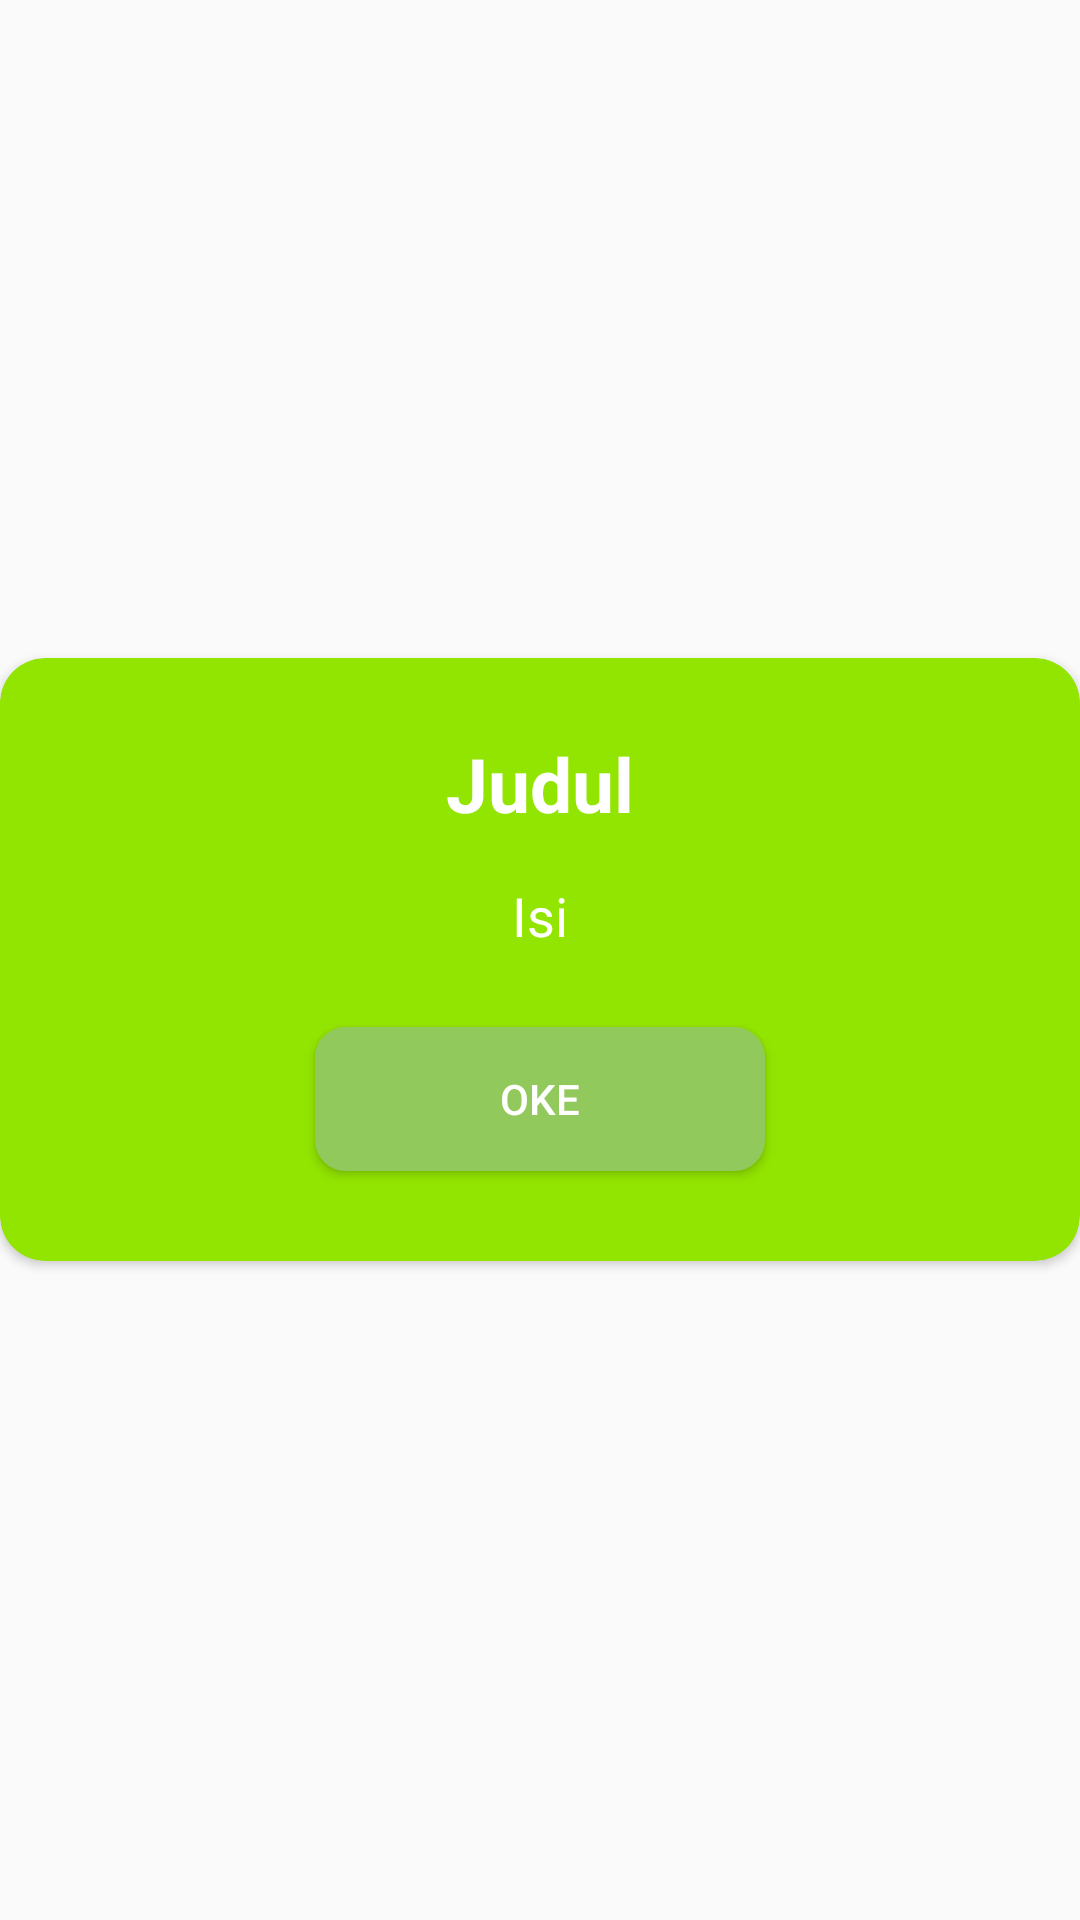

Reconstruct the res/layout file that produces this screen, plus the resources it refers to.
<!-- AndroidManifest.xml: application theme MainThemeNoActionBar -->
<!-- res/layout/alert_success.xml -->
<?xml version="1.0" encoding="utf-8"?>
<RelativeLayout
    xmlns:android="http://schemas.android.com/apk/res/android"
    xmlns:app="http://schemas.android.com/apk/res-auto"
    xmlns:tools="http://schemas.android.com/tools"
    android:layout_width="match_parent"
    android:layout_height="match_parent"
    android:gravity="center"
    android:layout_marginLeft="5dp"
    android:layout_marginRight="5dp">

    <androidx.cardview.widget.CardView
        android:layout_width="match_parent"
        android:layout_height="wrap_content"
        app:cardCornerRadius="15dp"
        app:cardBackgroundColor="@color/colorGreen"
        android:layout_alignParentTop="true"
        android:layout_alignParentLeft="true"
        android:layout_alignParentStart="true">

        <LinearLayout
            android:layout_width="match_parent"
            android:layout_height="wrap_content"
            android:orientation="vertical"
            android:layout_marginTop="25dp"
            android:layout_marginBottom="25dp">

            <TextView
                android:id="@+id/tvJudul"
                android:layout_width="match_parent"
                android:layout_height="wrap_content"
                android:layout_marginLeft="20dp"
                android:layout_marginRight="20dp"
                android:textStyle="bold"
                android:textSize="@dimen/dimen25"
                android:text="Judul"
                android:textColor="@color/colorWhite"
                android:textAlignment="center"
                tools:ignore="HardcodedText,RtlCompat" />

            <ImageView
                android:layout_width="match_parent"
                android:layout_height="wrap_content"
                android:layout_marginTop="5dp"
                android:layout_marginLeft="20dp"
                android:layout_marginRight="20dp"
                android:layout_marginBottom="10dp"
                app:srcCompat="@drawable/ic_check_circle_white_24dp"
                tools:ignore="ContentDescription,VectorDrawableCompat" />

            <TextView
                android:id="@+id/tvIsi"
                android:layout_width="match_parent"
                android:layout_height="wrap_content"
                android:layout_marginRight="20dp"
                android:layout_marginLeft="20dp"
                android:layout_marginBottom="20dp"
                android:text="Isi"
                android:textSize="@dimen/dimen18"
                android:textColor="@color/colorWhite"
                android:textAlignment="center"
                tools:ignore="HardcodedText,RtlCompat" />

            <LinearLayout
                android:layout_width="match_parent"
                android:layout_height="match_parent"
                android:orientation="horizontal"
                android:gravity="center">

                <Button
                    android:id="@+id/btnYa"
                    android:textColor="@color/colorWhite"
                    android:layout_margin="5dp"
                    android:layout_width="150dp"
                    android:layout_height="wrap_content"
                    android:text="OKE"
                    android:background="@drawable/btn_success"
                    tools:ignore="HardcodedText" />

            </LinearLayout>

        </LinearLayout>

    </androidx.cardview.widget.CardView>

</RelativeLayout>
<!-- resources referenced by this layout -->
<resources>
  <color name="colorGreen">#92e500</color>
  <color name="colorWhite">#fff</color>
  <dimen name="dimen18">18sp</dimen>
  <dimen name="dimen25">25sp</dimen>
  <!-- drawable btn_success (drawable) -->
  <?xml version="1.0" encoding="UTF-8"?>
  <shape
      xmlns:android="http://schemas.android.com/apk/res/android">
      <stroke
          android:width="0.5sp"
          android:color="@color/colorLightGreen"/>
      <corners
          android:radius="10dp" />
  
      <padding
          android:left="1dp"
          android:right="1dp"
          android:top="1dp"
          android:bottom="1dp"/>
  
      <solid android:color="@color/colorLightGreen"/>
  
  </shape>
  <style name="MainThemeNoActionBar" parent="Theme.AppCompat.Light.NoActionBar">
          
          <item name="colorPrimary">@color/colorBluePrimary</item>
          <item name="colorPrimaryDark">@color/colorBluePrimary</item>
          <item name="colorAccent">@color/colorBluePrimaryLight</item>
      </style>
  <color name="colorLightGreen">#91C95C</color>
  <color name="colorBluePrimary">#292f49</color>
  <color name="colorBluePrimaryLight">#556387</color>
</resources>
